Image classification data set "Classification-Of-Singapore-Traffic-Road-Signs" (K-ee-nn/Classification-Of-Singapore-Traffic-Road-Signs on GitHub). Class labels (2): stop sign, U-turn sign.

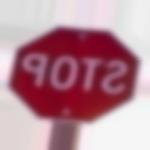
Label: stop sign

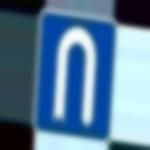
Label: U-turn sign

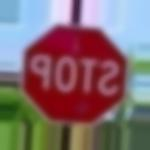
Label: stop sign

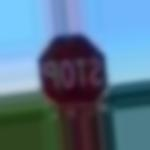
Label: stop sign

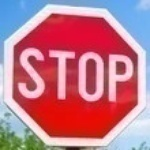
Label: stop sign
